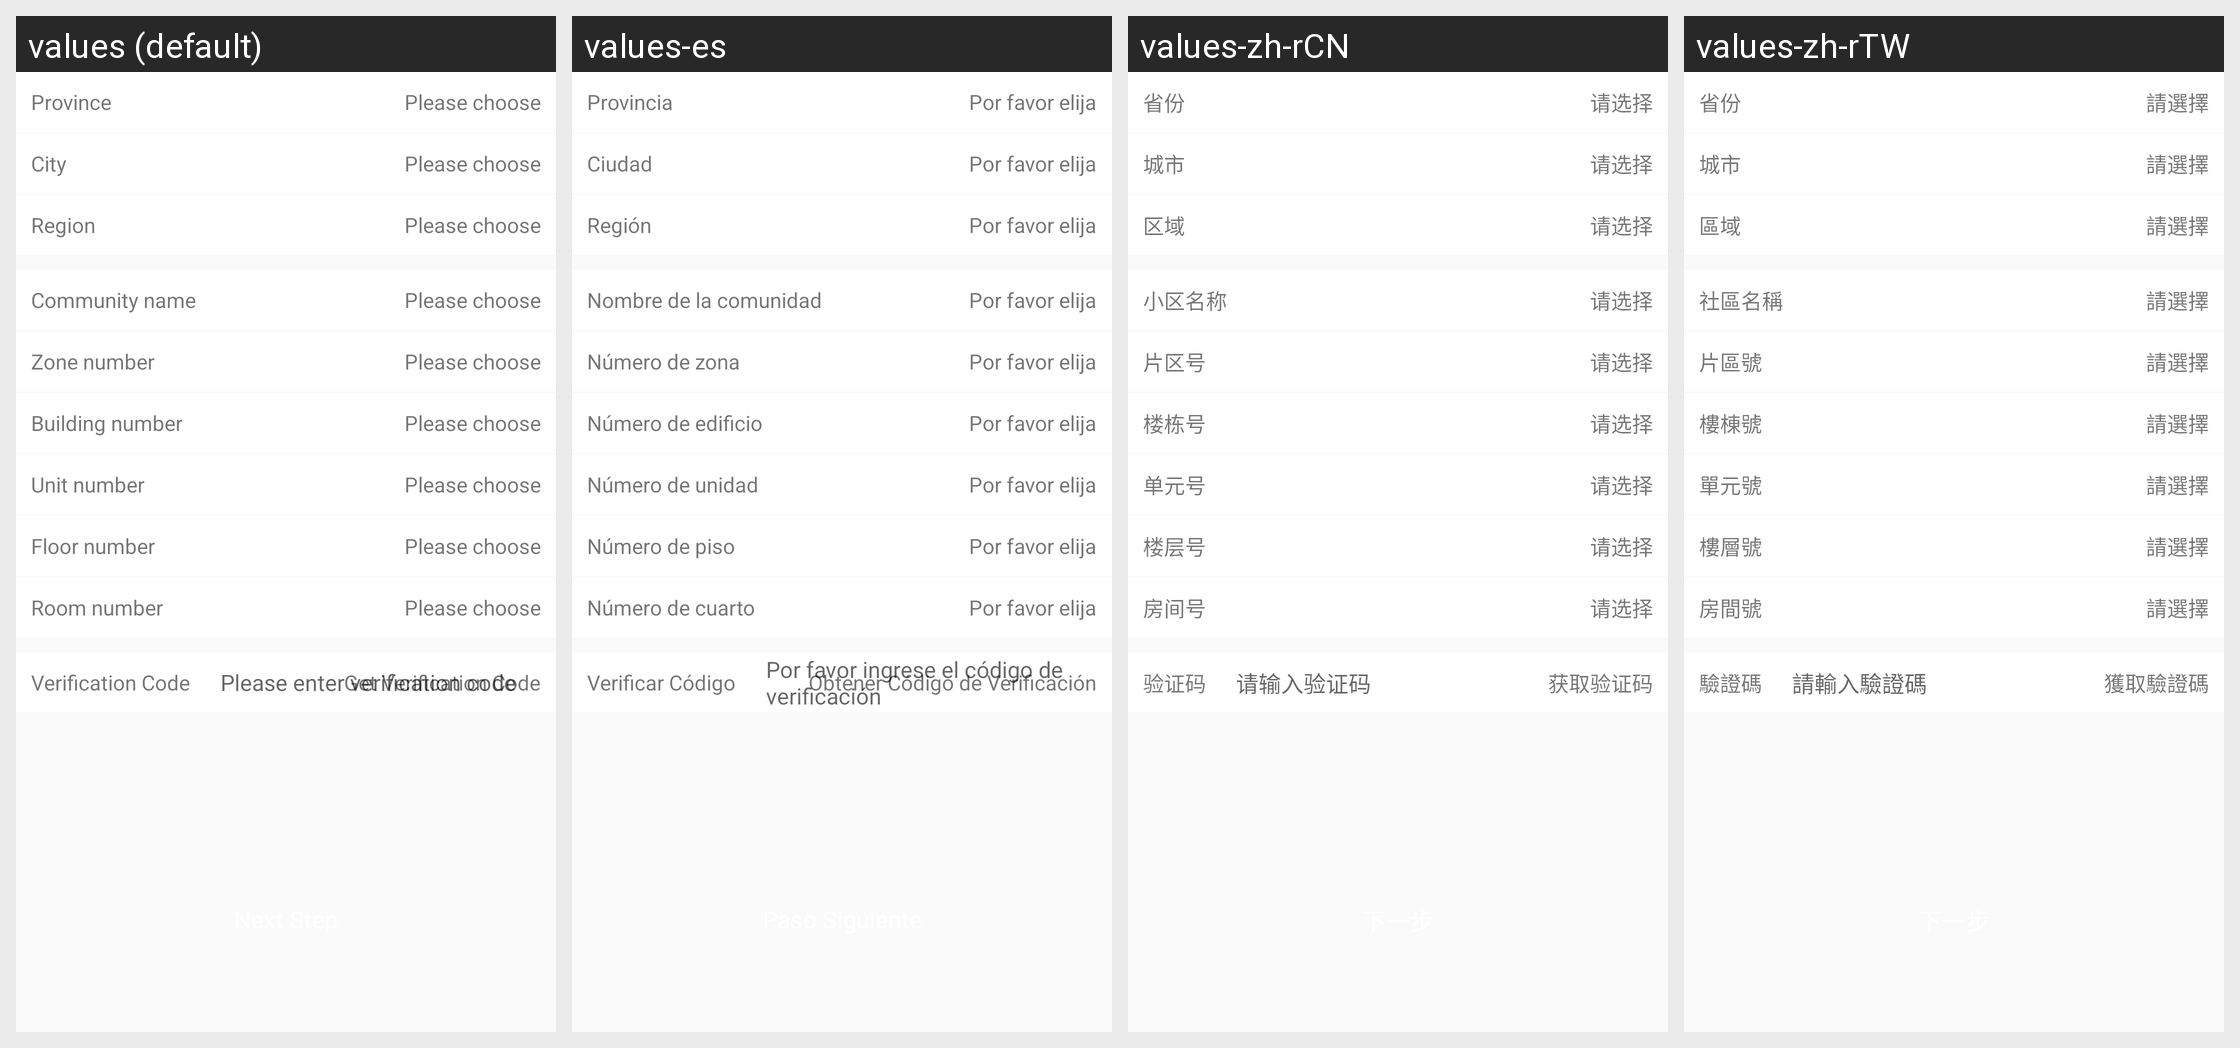

Strings drawn on this Android screen and how each of the app's shown locales translates them:
Android screen res/layout/activity_add_acs_detail.xml rendered under 4 locales, left to right: values (default), values-es, values-zh-rCN, values-zh-rTW. Device: Nexus 5 (rendered at 1080×1920; each locale shown at half size, 540×960, under a caption strip naming it); theme AppTheme.
Other locales in the repository, not shown: values-iw-rIL, values-ja, values-ko.
Strings drawn on this screen, with the default value and each locale's value (text and hints the layout hard-codes, and strings that could not be matched under every locale, appear in the picture but are not listed):

addDevice_CG27_province
  values: Province
  values-es: Provincia
  values-zh-rCN: 省份
  values-zh-rTW: 省份

addDevice_CG27_choose
  values: Please choose
  values-es: Por favor elija
  values-zh-rCN: 请选择
  values-zh-rTW: 請選擇

addDevice_CG27_city
  values: City
  values-es: Ciudad
  values-zh-rCN: 城市
  values-zh-rTW: 城市

addDevice_CG27_zone
  values: Region
  values-es: Región
  values-zh-rCN: 区域
  values-zh-rTW: 區域

addDevice_CG27_Community
  values: Community name
  values-es: Nombre de la comunidad
  values-zh-rCN: 小区名称
  values-zh-rTW: 社區名稱

addDevice_CG27_Area
  values: Zone number
  values-es: Número de zona
  values-zh-rCN: 片区号
  values-zh-rTW: 片區號

addDevice_CG27_Building_number
  values: Building number
  values-es: Número de edificio
  values-zh-rCN: 楼栋号
  values-zh-rTW: 樓棟號

addDevice_CG27_unit_number
  values: Unit number
  values-es: Número de unidad
  values-zh-rCN: 单元号
  values-zh-rTW: 單元號

addDevice_CG27_Floor_number
  values: Floor number
  values-es: Número de piso
  values-zh-rCN: 楼层号
  values-zh-rTW: 樓層號

addDevice_CG27_room_number
  values: Room number
  values-es: Número de cuarto
  values-zh-rCN: 房间号
  values-zh-rTW: 房間號

Login_GetToken_Hint
  values: Verification Code
  values-es: Verificar Código
  values-zh-rCN: 验证码
  values-zh-rTW: 驗證碼

Forgot_Require_AuthCode
  values: Please enter verification code
  values-es: Por favor ingrese el código de verificación
  values-zh-rCN: 请输入验证码
  values-zh-rTW: 請輸入驗證碼

Login_GetToken
  values: Get Verification Code
  values-es: Obtener Código de Verificación
  values-zh-rCN: 获取验证码
  values-zh-rTW: 獲取驗證碼
